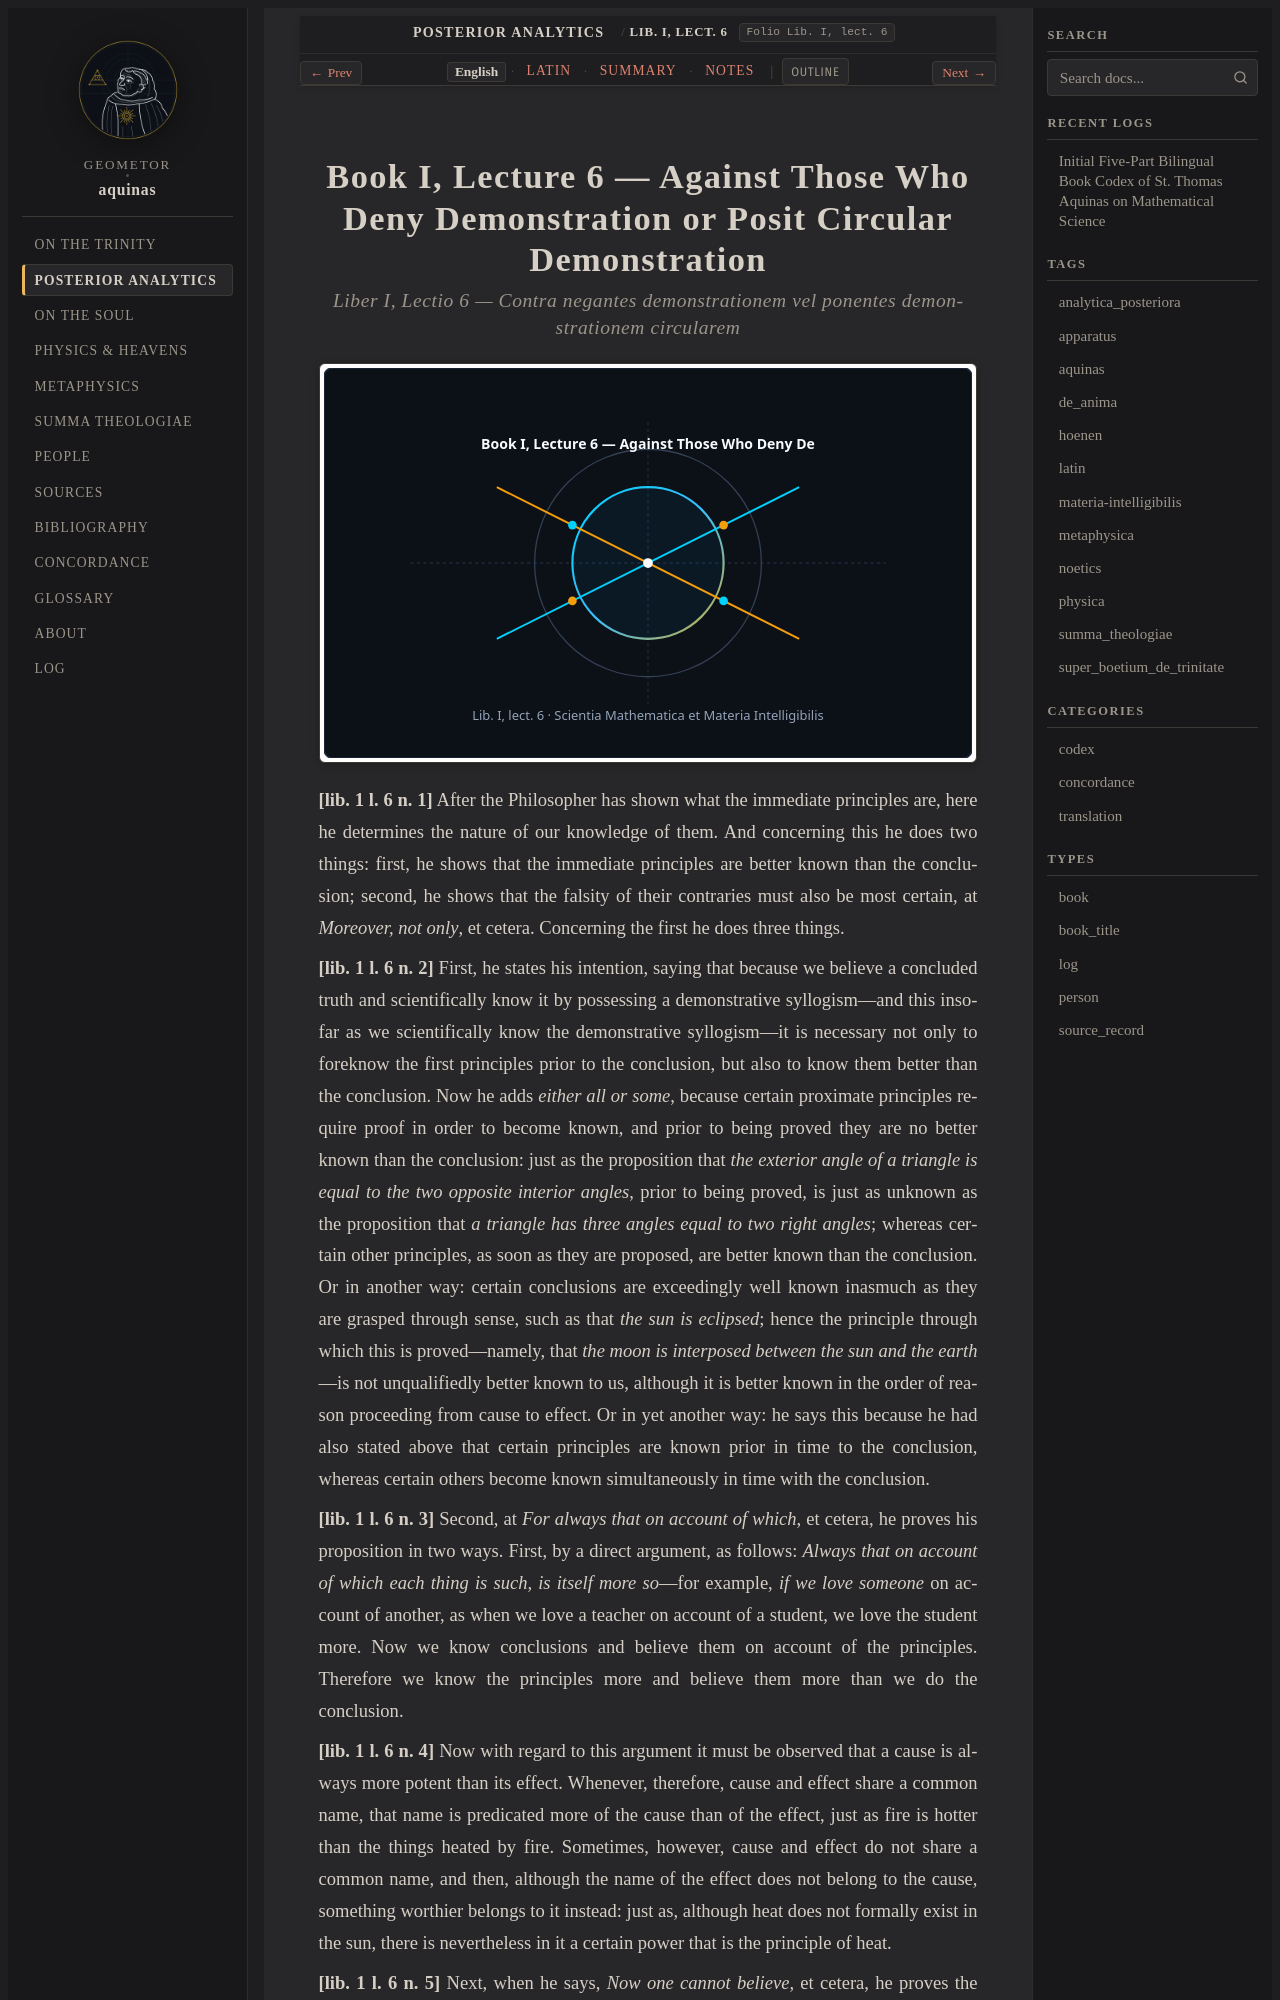

repository: geometor/aquinas · page: analytica_posteriora/lect_06/index.html · generator: sphinx

:order: 6
:canonical_id: Lib. I, lect. 6
:folio: Lib. I, lect. 6
:title: Against Those Who Deny Demonstration or Posit Circular Demonstration
:tags: aquinas, analytica_posteriora
:tracks: English: index | Latin: la | Summary: summary | Notes: notes

.. _analytica_posteriora-lect_06:
.. _analytica_posteriora-lect_06-en:
.. _analytica_posteriora-s6-en:
.. _pars-2-s6-en:
.. _pars-2-s6:
